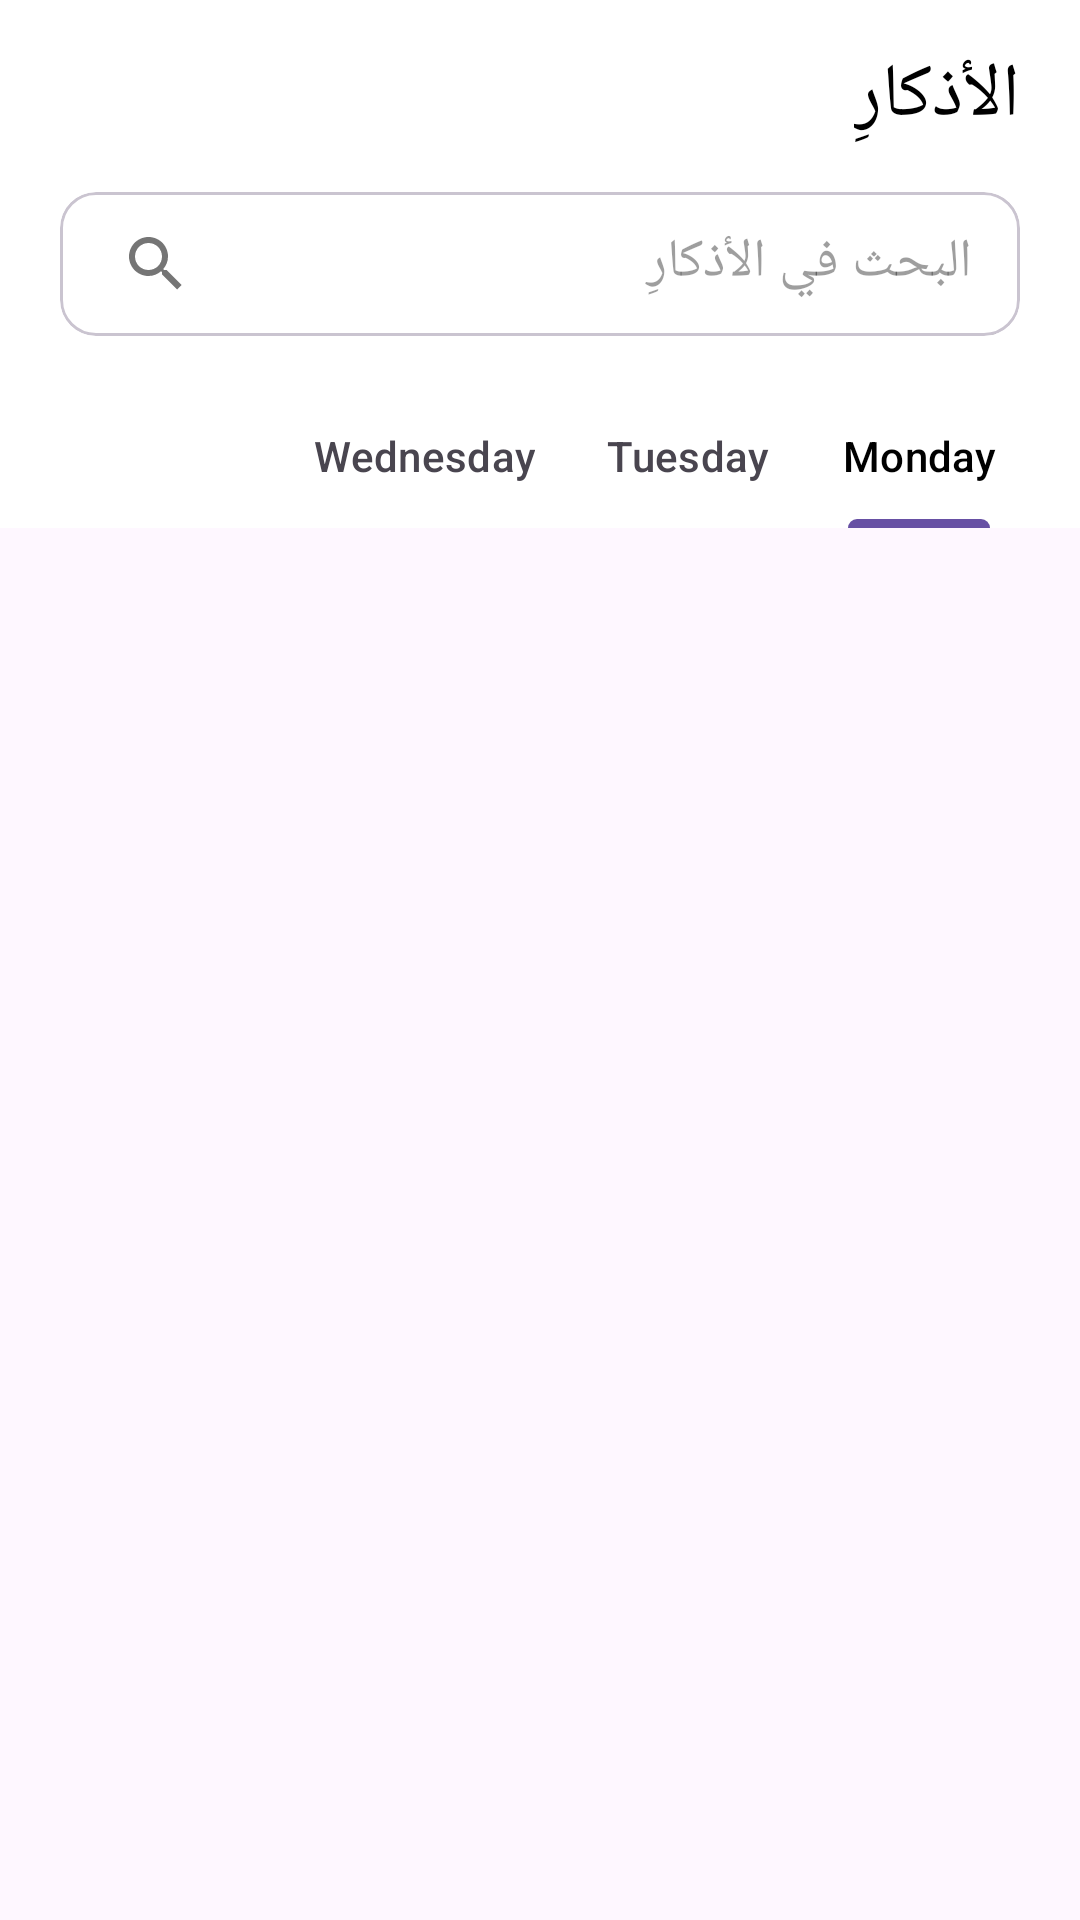

Layout XML and referenced resources for this Android screen:
<!-- AndroidManifest.xml: application theme Theme.Elmaref -->
<!-- res/layout/fragment_azkar.xml -->
<?xml version="1.0" encoding="utf-8"?>
<layout xmlns:android="http://schemas.android.com/apk/res/android"
    xmlns:app="http://schemas.android.com/apk/res-auto"
    xmlns:tools="http://schemas.android.com/tools">

    <data>

    </data>


    <androidx.coordinatorlayout.widget.CoordinatorLayout
            android:layout_width="match_parent"
            android:layout_height="match_parent">

            <com.google.android.material.appbar.AppBarLayout
                android:id="@+id/appBarLayout"
                android:layout_width="match_parent"
                android:layout_height="wrap_content"
                app:layout_constraintBottom_toTopOf="@+id/viewPager"
                app:layout_constraintEnd_toEndOf="parent"
                android:backgroundTint="@color/background_item"
                app:layout_constraintStart_toStartOf="parent"
                app:layout_constraintTop_toTopOf="parent">
                <com.google.android.material.appbar.CollapsingToolbarLayout
                    android:layout_width="match_parent"
                    android:layout_height="wrap_content"
                    app:contentScrim="@color/transparent"
                    app:layout_constraintStart_toStartOf="parent"
                    app:layout_constraintTop_toTopOf="parent"
                    app:layout_scrollFlags="scroll|exitUntilCollapsed">
                    <androidx.constraintlayout.widget.ConstraintLayout
                        android:layout_width="match_parent"
                        android:layout_height="match_parent"
                        app:layout_collapseMode="parallax"
                        app:layout_collapseParallaxMultiplier="0.2">
                        <LinearLayout
                            android:layout_width="match_parent"
                            android:layout_height="match_parent"
                            android:orientation="vertical">
                            <androidx.appcompat.widget.Toolbar
                                android:id="@+id/toolbar"
                                android:layout_width="match_parent"
                                android:layout_height="?attr/actionBarSize"
                                >
                                <androidx.constraintlayout.widget.ConstraintLayout
                                    android:layout_width="match_parent"
                                    android:layout_height="match_parent">
                                    <ImageView
                                        android:layout_width="30dp"
                                        android:layout_height="?attr/actionBarSize"
                                        android:src="@drawable/ic_book"
                                        android:layout_gravity="center"
                                        app:layout_constraintBottom_toBottomOf="parent"
                                        app:layout_constraintTop_toTopOf="parent"
                                        android:layout_marginStart="20dp"
                                        app:layout_constraintStart_toStartOf="parent"
                                        />
                                    <TextView
                                        android:layout_width="wrap_content"
                                        android:layout_height="match_parent"
                                        android:layout_gravity="center"
                                        android:text="الأذكارِ"
                                        android:textColor="@color/lightItemColor"
                                        android:textSize="25dp"
                                        android:fontFamily="@font/decotype"
                                        android:layout_marginEnd="20dp"
                                        app:layout_constraintEnd_toEndOf="parent"
                                        android:gravity="center_vertical|center_horizontal"
                                        />
                                </androidx.constraintlayout.widget.ConstraintLayout>
                            </androidx.appcompat.widget.Toolbar>
                            <com.google.android.material.card.MaterialCardView
                                android:layout_width="match_parent"
                                android:layout_height="wrap_content"
                                android:layout_marginHorizontal="20dp"
                                android:backgroundTint="@color/transparent"
                                >
                                <androidx.appcompat.widget.SearchView
                                    android:layout_width="match_parent"
                                    android:layout_height="wrap_content"
                                    android:background="@color/transparent"
                                    android:iconifiedByDefault="false"
                                    android:queryHint="Search"
                                    android:theme="@style/ThemeOverlay.AppCompat.DayNight"
                                    app:iconifiedByDefault="false"
                                    app:queryHint="البحث في الأذكارِ"

                                    />
                            </com.google.android.material.card.MaterialCardView>
                            <com.google.android.material.tabs.TabLayout
                                android:id="@+id/tabs"
                                app:tabMode="scrollable"
                                android:layout_width="match_parent"
                                android:layout_height="wrap_content"
                                android:layout_marginStart="16dp"
                                android:layout_marginTop="16dp"
                                android:backgroundTint="@color/transparent"
                                android:layout_marginEnd="16dp"
                                app:layout_constraintEnd_toEndOf="parent"
                                app:layout_constraintStart_toStartOf="parent"
                                app:layout_constraintTop_toBottomOf="@+id/textView2"
                                android:layoutDirection="rtl"
                                app:tabSelectedTextColor="@color/lightItemColor"
                                >

                                <com.google.android.material.tabs.TabItem
                                    android:layout_width="wrap_content"
                                    android:layout_height="wrap_content"
                                    android:text="Monday"
                                    />

                                <com.google.android.material.tabs.TabItem
                                    android:layout_width="wrap_content"
                                    android:layout_height="wrap_content"
                                    android:text="Tuesday" />

                                <com.google.android.material.tabs.TabItem
                                    android:layout_width="wrap_content"
                                    android:layout_height="wrap_content"
                                    android:text="Wednesday" />
                            </com.google.android.material.tabs.TabLayout>

                        </LinearLayout>

                    </androidx.constraintlayout.widget.ConstraintLayout>

                </com.google.android.material.appbar.CollapsingToolbarLayout>

            </com.google.android.material.appbar.AppBarLayout>


                <androidx.viewpager2.widget.ViewPager2
                    android:id="@+id/viewPager"
                    android:layout_width="match_parent"
                    android:layout_height="match_parent"
                    android:layoutDirection="rtl"
                    app:layout_constraintBottom_toBottomOf="parent"
                    app:layout_constraintEnd_toEndOf="parent"
                    app:layout_constraintStart_toStartOf="parent"
                    app:layout_behavior="@string/appbar_scrolling_view_behavior"
                    />

        </androidx.coordinatorlayout.widget.CoordinatorLayout>


</layout>
<!-- resources referenced by this layout -->
<resources>
  <color name="background_item">#fff</color>
  <color name="lightItemColor">#000000</color>
  <color name="transparent">#0000</color>
  <style name="Theme.Elmaref" parent="Base.Theme.Elmaref" />
  <style name="Base.Theme.Elmaref" parent="Theme.Material3.DayNight.NoActionBar">
          
          
          <item name="android:statusBarColor" tools:targetApi="l">#003737</item>
  
      </style>
</resources>
